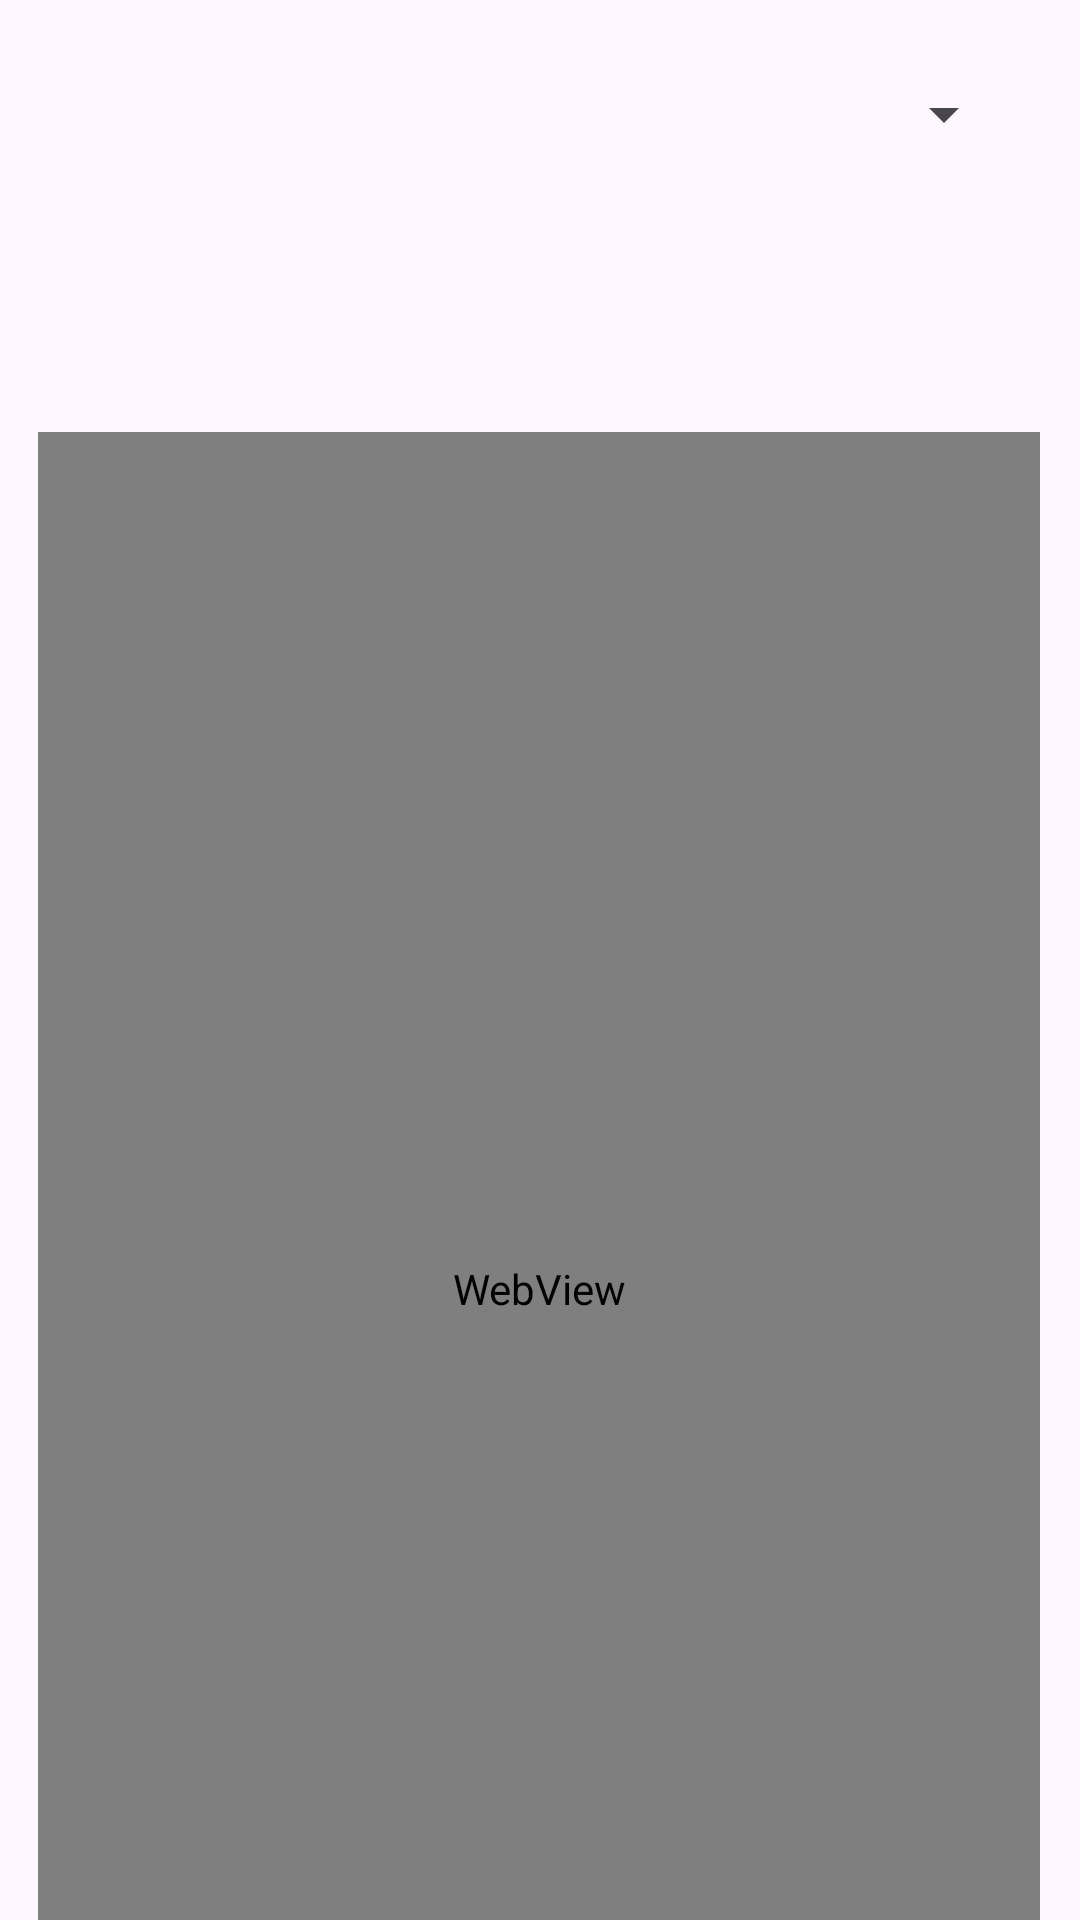

Reconstruct the res/layout file that produces this screen, plus the resources it refers to.
<!-- AndroidManifest.xml: application theme Theme.GymStats -->
<!-- res/layout/activity_graficos.xml -->
<?xml version="1.0" encoding="utf-8"?>
<androidx.constraintlayout.widget.ConstraintLayout xmlns:android="http://schemas.android.com/apk/res/android"
    xmlns:app="http://schemas.android.com/apk/res-auto"
    xmlns:tools="http://schemas.android.com/tools"
    android:id="@+id/main"
    android:layout_width="match_parent"
    android:layout_height="match_parent"
    tools:context=".GraficosActivity">

    <Spinner
        android:id="@+id/spinnerMusculos"
        android:layout_width="317dp"
        android:layout_height="44dp"
        android:layout_margin="16dp"
        android:layout_marginTop="32dp"
        app:layout_constraintEnd_toEndOf="parent"
        app:layout_constraintStart_toStartOf="parent"
        app:layout_constraintTop_toTopOf="parent" />

    <WebView
        android:id="@+id/webView"
        android:layout_width="334dp"
        android:layout_height="571dp"
        android:layout_marginTop="144dp"
        app:layout_constraintEnd_toEndOf="parent"
        app:layout_constraintHorizontal_bias="0.493"
        app:layout_constraintStart_toStartOf="parent"
        app:layout_constraintTop_toTopOf="parent" />
</androidx.constraintlayout.widget.ConstraintLayout>
<!-- resources referenced by this layout -->
<resources>
  <style name="Theme.GymStats" parent="Base.Theme.GymStats" />
  <style name="Base.Theme.GymStats" parent="Theme.Material3.DayNight.NoActionBar">
          
          
      </style>
</resources>
